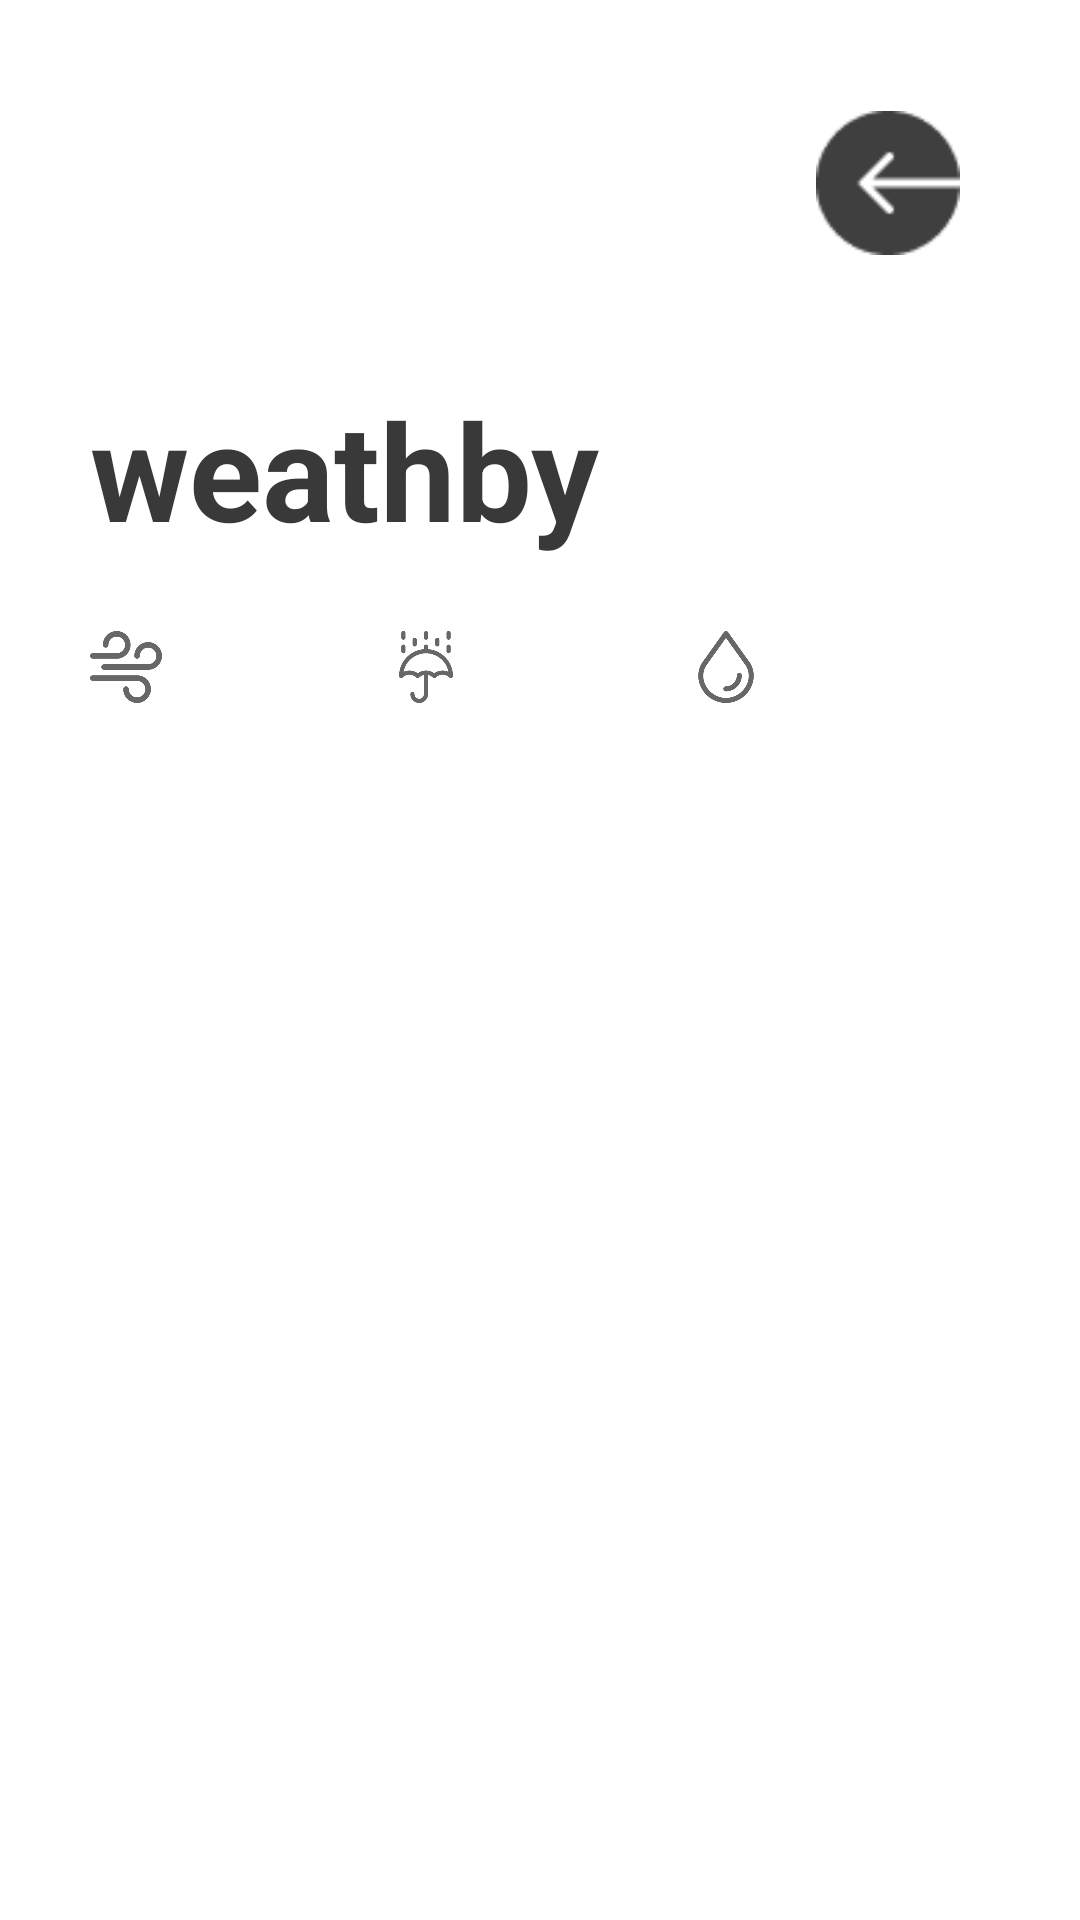

Android layout source for this screen:
<!-- AndroidManifest.xml: application theme Theme.Weathby -->
<!-- res/layout/fragment_detail.xml -->
<?xml version="1.0" encoding="utf-8"?>
<androidx.constraintlayout.widget.ConstraintLayout xmlns:android="http://schemas.android.com/apk/res/android"
    xmlns:app="http://schemas.android.com/apk/res-auto"
    xmlns:tools="http://schemas.android.com/tools"
    android:layout_width="match_parent"
    android:layout_height="match_parent"
    android:background="@color/white"
    android:transitionName="detailBackground"
    tools:context=".detail.DetailFragment">

    <TextView
        android:id="@+id/cityName"
        android:layout_width="0dp"
        android:layout_height="wrap_content"
        android:layout_marginStart="30dp"
        android:layout_marginTop="25dp"
        android:layout_marginEnd="12dp"
        android:textColor="@color/medium_gray"
        android:textSize="45sp"
        android:textStyle="bold"
        android:transitionName="detailCity"
        app:layout_constraintTop_toTopOf="parent"
        app:layout_constraintStart_toStartOf="parent"
        app:layout_constraintEnd_toStartOf="@+id/backArrow"
        tools:text="LONDON" />

    <TextView
        android:id="@+id/weekName"
        android:layout_width="0dp"
        android:layout_height="wrap_content"
        android:layout_marginStart="30dp"
        android:layout_marginEnd="30dp"
        android:textColor="@color/medium_gray"
        android:textSize="28sp"
        android:textStyle="bold"
        app:layout_constraintTop_toBottomOf="@id/cityName"
        app:layout_constraintStart_toStartOf="parent"
        app:layout_constraintEnd_toEndOf="parent"
        tools:text="MONDAY" />

    <TextView
        android:id="@+id/cityTem"
        android:layout_width="wrap_content"
        android:layout_height="wrap_content"
        android:layout_marginStart="30dp"
        android:layout_marginTop="4dp"
        android:text="@string/app_name"
        android:textColor="@color/medium_gray"
        android:textSize="45sp"
        android:textStyle="bold"
        app:layout_constraintTop_toBottomOf="@id/weekName"
        app:layout_constraintStart_toStartOf="parent"
        tools:text="25°" />

    <com.google.android.material.button.MaterialButton
        android:id="@+id/backArrow"
        android:layout_width="48dp"
        android:layout_height="48dp"
        android:background="@drawable/back"
        android:layout_marginEnd="40dp"
        android:layout_marginTop="12dp"
        app:backgroundTint="@null"
        app:layout_constraintTop_toTopOf="@+id/cityName"
        app:layout_constraintEnd_toEndOf="parent"/>

    <ImageView
        android:id="@+id/cityWindyIcon"
        android:layout_width="24dp"
        android:layout_height="24dp"
        android:layout_marginTop="24dp"
        android:layout_marginStart="30dp"
        app:srcCompat="@drawable/wind"
        app:layout_constraintTop_toBottomOf="@+id/cityTem"
        app:layout_constraintStart_toStartOf="parent" />

    <TextView
        android:id="@+id/cityWindy"
        android:layout_width="wrap_content"
        android:layout_height="wrap_content"
        android:layout_marginTop="5dp"
        android:layout_marginBottom="24dp"
        android:textColor="@color/light_gray"
        android:textSize="12sp"
        android:textStyle="bold"
        android:textAlignment="center"
        app:layout_constraintTop_toBottomOf="@id/cityWindyIcon"
        app:layout_constraintStart_toStartOf="@+id/cityWindyIcon"
        app:layout_constraintEnd_toEndOf="@+id/cityWindyIcon"
        tools:text="3m/s" />

    <ImageView
        android:id="@+id/cityRainyIcon"
        android:layout_width="24dp"
        android:layout_height="24dp"
        app:srcCompat="@drawable/umbrella"
        app:layout_constraintTop_toTopOf="@+id/cityWindyIcon"
        app:layout_constraintEnd_toStartOf="@+id/cityWetIcon"
        app:layout_constraintStart_toEndOf="@+id/cityWindyIcon"
        app:layout_constraintBottom_toBottomOf="@+id/cityWindyIcon" />

    <TextView
        android:id="@+id/cityRainy"
        android:layout_width="wrap_content"
        android:layout_height="wrap_content"
        android:layout_marginTop="5dp"
        android:layout_marginBottom="24dp"
        android:textColor="@color/light_gray"
        android:textSize="12sp"
        android:textStyle="bold"
        android:textAlignment="center"
        app:layout_constraintTop_toBottomOf="@+id/cityRainyIcon"
        app:layout_constraintStart_toStartOf="@+id/cityRainyIcon"
        app:layout_constraintEnd_toEndOf="@+id/cityRainyIcon"
        tools:text="30%" />

    <ImageView
        android:id="@+id/cityWetIcon"
        android:layout_width="24dp"
        android:layout_height="24dp"
        android:layout_marginEnd="30dp"
        app:srcCompat="@drawable/drop"
        app:layout_constraintTop_toTopOf="@+id/cityRainyIcon"
        app:layout_constraintEnd_toEndOf="parent"
        app:layout_constraintStart_toEndOf="@+id/cityRainyIcon"
        app:layout_constraintBottom_toBottomOf="@+id/cityRainyIcon" />

    <TextView
        android:id="@+id/cityWet"
        android:layout_width="wrap_content"
        android:layout_height="wrap_content"
        android:layout_marginTop="5dp"
        android:layout_marginBottom="24dp"
        android:textColor="@color/light_gray"
        android:textSize="12sp"
        android:textStyle="bold"
        android:textAlignment="center"
        app:layout_constraintTop_toBottomOf="@+id/cityWetIcon"
        app:layout_constraintStart_toStartOf="@+id/cityWetIcon"
        app:layout_constraintEnd_toEndOf="@+id/cityWetIcon"
        tools:text="70%" />

    <androidx.recyclerview.widget.RecyclerView
        android:id="@+id/dayTempList"
        android:layout_width="match_parent"
        android:layout_height="0dp"
        android:orientation="vertical"
        app:layout_constraintHeight_percent="0.5"
        app:layoutManager="androidx.recyclerview.widget.LinearLayoutManager"
        app:layout_constraintStart_toStartOf="parent"
        app:layout_constraintEnd_toEndOf="parent"
        app:layout_constraintBottom_toBottomOf="parent"
        app:layout_constraintTop_toBottomOf="@+id/cityWindy"
        app:layout_constraintVertical_bias="1.0"
        tools:itemCount="10" />
</androidx.constraintlayout.widget.ConstraintLayout>
<!-- resources referenced by this layout -->
<resources>
  <color name="light_gray">#676767</color>
  <color name="medium_gray">#393939</color>
  <color name="white">#FFFFFFFF</color>
  <!-- drawable back: png bitmap (drawable, 1000 bytes) -->
  <!-- drawable drop: png bitmap (drawable, 11973 bytes) -->
  <!-- drawable umbrella: png bitmap (drawable, 12651 bytes) -->
  <!-- drawable wind: png bitmap (drawable, 11516 bytes) -->
  <string name="app_name">weathby</string>
  <style name="Theme.Weathby" parent="Base.Theme.Weathby" />
  <style name="Base.Theme.Weathby" parent="Theme.Material3.DayNight.NoActionBar">
          
          
      </style>
</resources>
